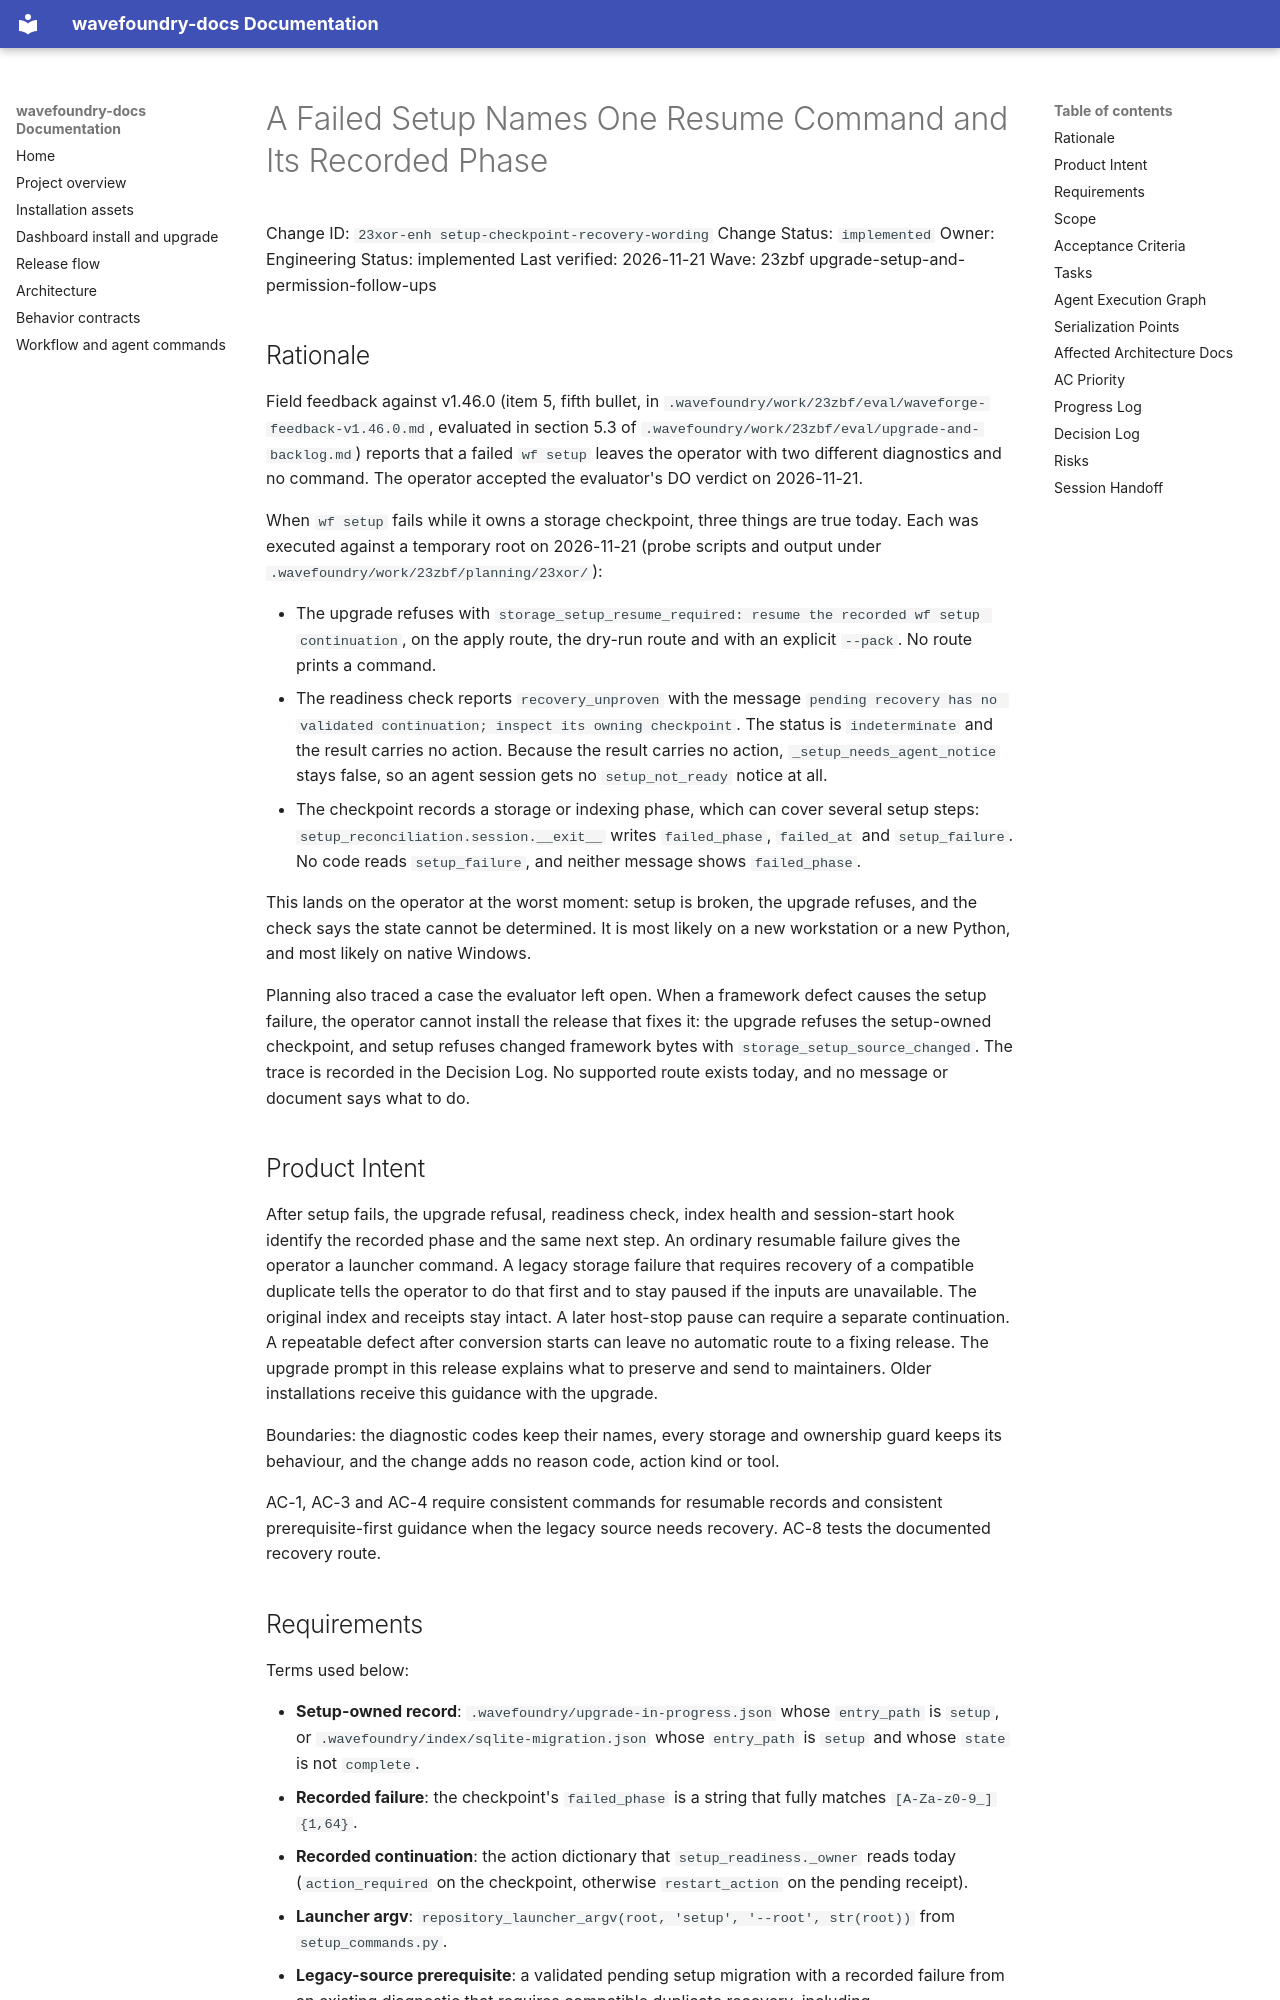

repository: coryhacking/wavefoundry · page: waves/23zbf upgrade-setup-and-permission-follow-ups/23xor-enh setup-checkpoint-recovery-wording/index.html · generator: mkdocs

# A Failed Setup Names One Resume Command and Its Recorded Phase

Change ID: `23xor-enh setup-checkpoint-recovery-wording`
Change Status: `implemented`
Owner: Engineering
Status: implemented
Last verified: 2026-11-21
Wave: 23zbf upgrade-setup-and-permission-follow-ups

## Rationale

Field feedback against v1.46.0 (item 5, fifth bullet, in `.wavefoundry/work/23zbf/eval/waveforge-feedback-v1.46.0.md`, evaluated in section 5.3 of `.wavefoundry/work/23zbf/eval/upgrade-and-backlog.md`) reports that a failed `wf setup` leaves the operator with two different diagnostics and no command. The operator accepted the evaluator's DO verdict on 2026-11-21.

When `wf setup` fails while it owns a storage checkpoint, three things are true today. Each was executed against a temporary root on 2026-11-21 (probe scripts and output under `.wavefoundry/work/23zbf/planning/23xor/`):

- The upgrade refuses with `storage_setup_resume_required: resume the recorded wf setup continuation`, on the apply route, the dry-run route and with an explicit `--pack`. No route prints a command.
- The readiness check reports `recovery_unproven` with the message `pending recovery has no validated continuation; inspect its owning checkpoint`. The status is `indeterminate` and the result carries no action. Because the result carries no action, `_setup_needs_agent_notice` stays false, so an agent session gets no `setup_not_ready` notice at all.
- The checkpoint records a storage or indexing phase, which can cover several setup steps: `setup_reconciliation.session.__exit__` writes `failed_phase`, `failed_at` and `setup_failure`. No code reads `setup_failure`, and neither message shows `failed_phase`.

This lands on the operator at the worst moment: setup is broken, the upgrade refuses, and the check says the state cannot be determined. It is most likely on a new workstation or a new Python, and most likely on native Windows.

Planning also traced a case the evaluator left open. When a framework defect causes the setup failure, the operator cannot install the release that fixes it: the upgrade refuses the setup-owned checkpoint, and setup refuses changed framework bytes with `storage_setup_source_changed`. The trace is recorded in the Decision Log. No supported route exists today, and no message or document says what to do.

## Product Intent

After setup fails, the upgrade refusal, readiness check, index health and session-start hook identify the recorded phase and the same next step. An ordinary resumable failure gives the operator a launcher command. A legacy storage failure that requires recovery of a compatible duplicate tells the operator to do that first and to stay paused if the inputs are unavailable. The original index and receipts stay intact. A later host-stop pause can require a separate continuation. A repeatable defect after conversion starts can leave no automatic route to a fixing release. The upgrade prompt in this release explains what to preserve and send to maintainers. Older installations receive this guidance with the upgrade.

Boundaries: the diagnostic codes keep their names, every storage and ownership guard keeps its behaviour, and the change adds no reason code, action kind or tool.

AC-1, AC-3 and AC-4 require consistent commands for resumable records and consistent prerequisite-first guidance when the legacy source needs recovery. AC-8 tests the documented recovery route.
